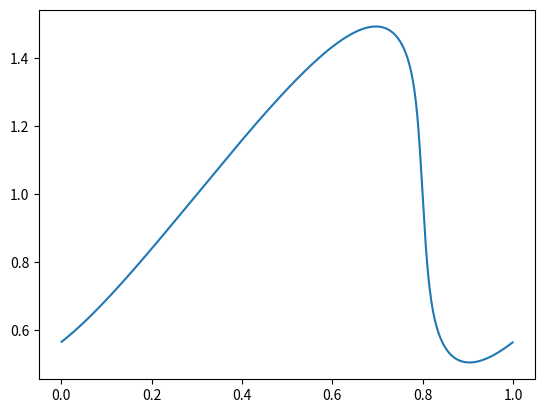

The matplotlib source for this figure:
import matplotlib.pyplot as plt
import numpy as np

length = 1
nx = 500
dx = length / nx

T = 0.3
nt = 2000
dt = T / nt

u0 = lambda x: 1 + 0.5 * np.sin(2*np.pi/length * x)
#u0 = lambda x: np.sin(2*np.pi/length * x)


x = np.linspace(0.5 * dx, length - 0.5 * dx, nx)
uh = u0(x)


def s(u):
    return -np.log(u)

def eta(u):
    return - 1 / u

def psi(u):
    return u / 2

def f(u):
    return (u**2) / 2

def flux(ul,ur):
    return 1/2 * ul * ur 
'''
def s(u):
    return 0.5 * u**2

def eta(u):
    return u

def psi(u):
    return 1/6 * u**3

def f(u):
    return (u**2) / 2

def flux(ul,ur):
    return 1/6 * (ur**2 + ul**2 + ul*ur)
'''
    
def Fr(ur):
    r = len(ur)
    U1 = np.ones((r,1)) @ ur[None,:]
    U2 = ur[:,None] @ np.ones((1,r))
    return flux(U1,U2)

ones = np.ones(nx-1)

nu = 0.001
L = np.zeros((nx,nx))
L += np.diag(ones,1) + np.diag(ones,-1) - np.diag(2 * np.ones(nx))
L[0,-1] = 1
L[-1,0] = 1

D = np.zeros((nx,nx))
D += np.diag(ones,1) - np.diag(ones,-1) 
D[0,-1] = -1
D[-1,0] = 1

def df(uh):
    ur = np.roll(uh,-1)
    ul = np.roll(uh, 1)
    return flux(ur,uh) - flux(uh,ul)

def dudt(uh):
    return -1/dx * df(uh) + 1/dx**2 * nu * L @ uh

def RK4(uh):
    k1 = dudt(uh)
    k2 = dudt(uh + k1 * dt / 2)
    k3 = dudt(uh + k2 * dt / 2)
    k4 = dudt(uh + k3 * dt)
    return uh + dt / 6 * (k1 + 2 * k2 + 2 * k3 + k4)

if __name__ == '__main__':
    step_t = 0

    Data = np.zeros((nx, nt+1))
    Data[:,0] = uh

    Data_df = np.zeros((nx, nt+1))
    Data_df[:,0] = df(uh)

    Data_f = np.zeros((nx,nt+1))
    Data_f[:,0] = f(uh)

    while step_t < nt:
        uh = RK4(uh)
        step_t += 1

        if step_t % 10 == 0:
            print(step_t / nt)

        Data[:,step_t] = uh
        Data_df[:,step_t] = df(uh)
        Data_f[:,step_t] = f(uh)

    np.save('data_u', Data)
    np.save('data_df', Data_df)
    np.save('data_f', Data_f)

    plt.plot(x, uh)
    plt.show()

def deim(data, m):
    V, _,_ = np.linalg.svd(data)
    V = V[:,:m]
    #m = V.shape[1]
    
    indices = np.zeros(m, dtype=int)
    indices[0] = np.argmax(np.abs(V[:, 0]))
    
    P = np.zeros((V.shape[0], m))
    P[indices[0], 0] = 1.0
    
    for i in range(1, m):
        V_selected = V[:,:i]
        c = np.linalg.solve(P[:, :i].T @ V_selected, P[:, :i].T @ V[:, i])
        
        r = V[:, i] - V_selected @ c
        
        indices[i] = np.argmax(np.abs(r))
        P[indices[i], i] = 1.0
    
    return P, indices


def OPF(d, ABT):
    U,_,V = np.linalg.svd(ABT @ np.diag(d), full_matrices=False)
    return U @ V

def solve_D(V, ABT, B, r):
    d = np.zeros(r)
    for i in range(r):
        d[i] = V[:,i].T @ ABT[:,i] / (B[i,:].T @ B[i,:])
    return d

def generalized_procrustes(its, A, B, r):
    d = np.ones(r)
    it = 0
    err = 1
    rhonew = 1000

    ABT = A @ B.T

    while err > 1e-5 and it < its:
        rho = rhonew
        V = OPF(d, ABT)
        d = solve_D(V, ABT, B, r)
        rhonew = np.linalg.norm(A - V @ np.diag(d) @ B, 'fro')**2

        err = np.abs(rhonew - rho) / np.abs(rho)

        it += 1
        if np.mod(it, 100) == 0:
            print(it, err, rhonew)
    
    return V @ np.diag(d)


def generate_basis(data, indices, r):
    A = data
    B = data[indices,:]

    M = generalized_procrustes(100000, A, B, r)
    return M

def columns(data):
    return (data[:, i] for i in range(data.shape[1]))

def compute_flux_matrix_data(data_u, skip = 50):
    data_F = np.empty((nx,0))
    count = 0
    for u in columns(data_u):
        data_F = np.hstack((data_F, Fr(u)[:,::skip]))
        count += 1
        if np.mod(count, 100) == 0:
            print(count)
    return data_F

from scipy.sparse import lil_matrix, identity

def create_sparse_block_matrix(n, m, p, q):
    matrix = lil_matrix((n * m, n * m))

    identity_block = identity(m, format='lil')

    row_start = p * m
    col_start = q * m

    matrix[row_start:row_start + m, col_start:col_start + m] = identity_block

    return matrix.tocsr()

def insert_boundary_indices(inds, nx):
    m = inds.shape[0]
    if 0 not in inds:
        inds[m-2] = 0
    if nx-1 not in inds:
        inds[m-1] = nx-1
    return inds